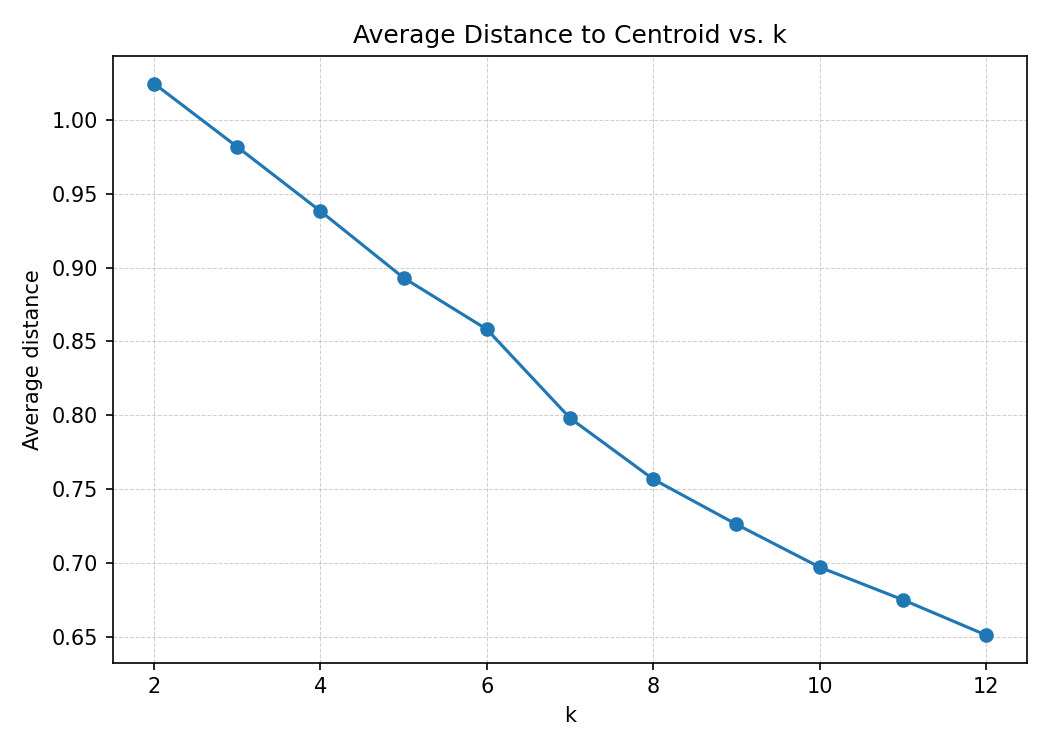

The table this chart was drawn from, first rows:
k, avg_distance
2, 1.025
3, 0.9817
4, 0.9382
5, 0.893
6, 0.8582
7, 0.7981
8, 0.7568
9, 0.7262
10, 0.6972
11, 0.6752
12, 0.6513
